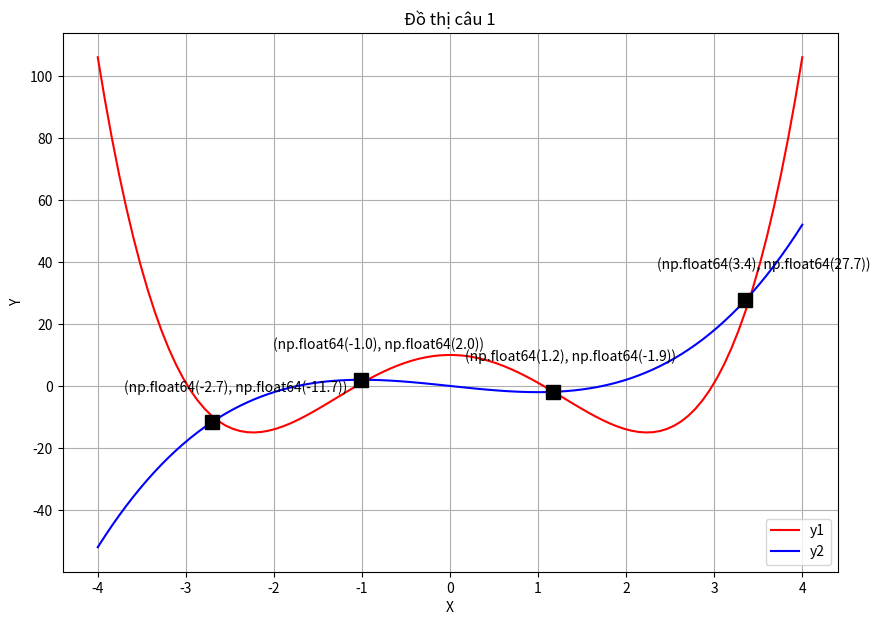

Write Python code to recreate this figure.
import matplotlib.pyplot as plt
import numpy as np
x = np.linspace(-4,4,100)
y1 = x**4 - 10*x**2+10
y2 = x**3 - 3*x
fig, ax = plt.subplots(figsize = (10,7))
ax.plot(x,y1,'r', label = 'y1')
ax.plot(x,y2,'b', label = 'y2')
plt.title('Đồ thị câu 1')
plt.xlabel('X')
plt.ylabel('Y')
ax.legend()
q = np.argwhere(np.diff(np.sign(y2 - y1))).flatten()
ax.plot(x[q], y2[q], 'ks',markersize=10)
for i in range(len(q)):
    a = round(x[q[i]],1)
    b = round(y2[q[i]],1)
    plt.text(x[q[i]]-1,y2[q[i]]+10,(a,b))
ax.grid()
plt.show()